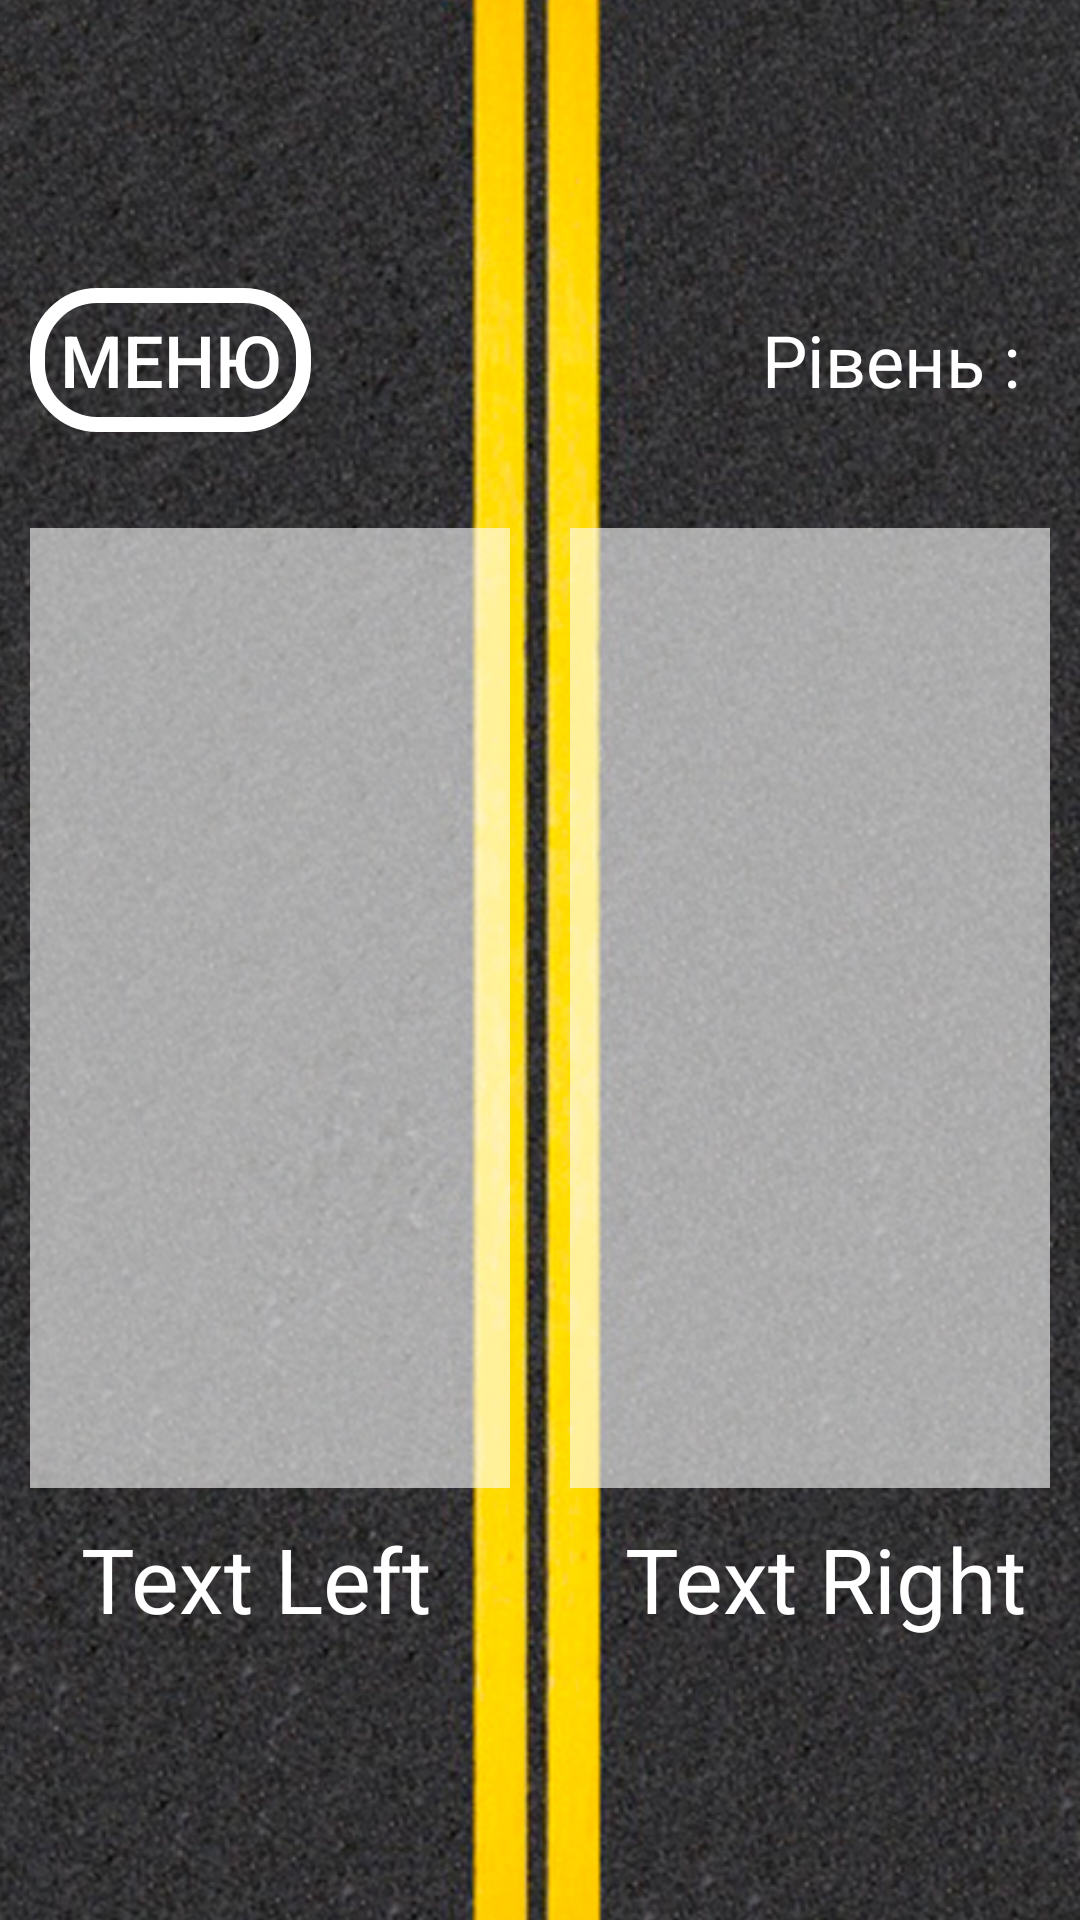

Layout XML and referenced resources for this Android screen:
<!-- AndroidManifest.xml: application theme Theme.PdrApp -->
<!-- res/layout/common.xml -->
<?xml version="1.0" encoding="utf-8"?>
<RelativeLayout xmlns:android="http://schemas.android.com/apk/res/android"
    xmlns:app="http://schemas.android.com/apk/res-auto"
    xmlns:tools="http://schemas.android.com/tools"
    android:layout_width="match_parent"
    android:layout_height="match_parent"
    android:orientation="vertical">

    <ImageView
        android:id="@+id/background"
        android:layout_width="match_parent"
        android:layout_height="match_parent"
        android:scaleType="centerCrop"
        app:srcCompat="@drawable/dor1" />

    <LinearLayout
        android:id="@+id/container1"
        android:layout_width="match_parent"
        android:layout_height="match_parent"
        android:orientation="vertical"
        android:gravity="center"
        >

        <LinearLayout
            android:id="@+id/container2"
            android:layout_width="match_parent"
            android:layout_height="wrap_content"
            android:orientation="vertical"
            android:padding="10dp"
            >


            <LinearLayout
                android:id="@+id/line1"
                android:layout_width="match_parent"
                android:layout_height="match_parent"
                android:orientation="horizontal">

                <Button
                    android:id="@+id/btn_back1"
                    android:layout_width="wrap_content"
                    android:layout_height="wrap_content"
                    android:text="@string/backtoMenu"
                    android:background="@drawable/btn_stroke_press"
                    android:textSize="24sp"
                    android:paddingLeft="10dp"
                    android:paddingRight="10dp"
                    android:layout_marginRight="10dp"
                    android:textColor="@color/white"
                    />

                <TextView
                    android:id="@+id/textLevels"
                    android:layout_width="wrap_content"
                    android:layout_height="wrap_content"
                    android:layout_weight="1"
                    android:text="@string/level"
                    android:textSize="24sp"
                    android:textColor="@color/white"
                    android:gravity="right"
                    android:padding="10dp"
                    />

            </LinearLayout>

            <LinearLayout
                android:id="@+id/line2"
                android:layout_width="match_parent"
                android:layout_height="wrap_content"
                android:orientation="horizontal"
                android:layout_marginTop="10dp"
                >
                <TextView
                    android:id="@+id/point1"
                    android:layout_width="wrap_content"
                    android:layout_height="10dp"
                    android:layout_weight="1"
                    android:background="@drawable/style_points"
                    />
                <TextView
                    android:id="@+id/point2"
                    android:layout_width="wrap_content"
                    android:layout_height="10dp"
                    android:layout_weight="1"
                    android:background="@drawable/style_points"
                    />
                <TextView
                    android:id="@+id/point3"
                    android:layout_width="wrap_content"
                    android:layout_height="10dp"
                    android:layout_weight="1"
                    android:background="@drawable/style_points"
                    />
                <TextView
                    android:id="@+id/point4"
                    android:layout_width="wrap_content"
                    android:layout_height="10dp"
                    android:layout_weight="1"
                    android:background="@drawable/style_points"
                    />
                <TextView
                    android:id="@+id/point5"
                    android:layout_width="wrap_content"
                    android:layout_height="10dp"
                    android:layout_weight="1"
                    android:background="@drawable/style_points"
                    />
                <TextView
                    android:id="@+id/point6"
                    android:layout_width="wrap_content"
                    android:layout_height="10dp"
                    android:layout_weight="1"
                    android:background="@drawable/style_points"
                    />
                <TextView
                    android:id="@+id/point7"
                    android:layout_width="wrap_content"
                    android:layout_height="10dp"
                    android:layout_weight="1"
                    android:background="@drawable/style_points"
                    />
                <TextView
                    android:id="@+id/point8"
                    android:layout_width="wrap_content"
                    android:layout_height="10dp"
                    android:layout_weight="1"
                    android:background="@drawable/style_points"
                    />
                <TextView
                    android:id="@+id/point9"
                    android:layout_width="wrap_content"
                    android:layout_height="10dp"
                    android:layout_weight="1"
                    android:background="@drawable/style_points"
                    />
                <TextView
                    android:id="@+id/point10"
                    android:layout_width="wrap_content"
                    android:layout_height="10dp"
                    android:layout_weight="1"
                    android:background="@drawable/style_points"
                    />
            </LinearLayout>

            <LinearLayout
                android:id="@+id/line3"
                android:layout_width="match_parent"
                android:layout_height="match_parent"
                android:layout_marginTop="10dp"
                android:orientation="horizontal">

                <ImageView
                    android:id="@+id/img_left"
                    android:layout_width="match_parent"
                    android:layout_height="320dp"
                    android:layout_marginRight="10dp"
                    android:layout_weight="1"
                    android:background="@drawable/style_img_univ"
                    android:scaleType="centerCrop"
                    android:src="@drawable/imgtest1"

                    />

                <ImageView
                    android:id="@+id/img_right"
                    android:layout_width="match_parent"
                    android:layout_height="320dp"
                    android:layout_marginLeft="10dp"
                    android:layout_weight="1"
                    android:background="@drawable/style_img_univ"
                    android:scaleType="centerCrop"
                    android:src="@drawable/imgtest1"

                    />

            </LinearLayout>

            <LinearLayout
                android:id="@+id/line4"
                android:layout_width="match_parent"
                android:layout_height="match_parent"
                android:orientation="horizontal"
                android:layout_marginTop="10dp">
                <TextView
                    android:id="@+id/text_left"
                    android:layout_width="match_parent"
                    android:layout_height="wrap_content"
                    android:text="Text Left"
                    android:textColor="@color/white"
                    android:textSize="30sp"
                    android:layout_marginRight="20dp"
                    android:layout_weight="1"
                    android:gravity="center"
                    />
                <TextView
                    android:id="@+id/text_right"
                    android:layout_width="match_parent"
                    android:layout_height="wrap_content"
                    android:text="Text Right"
                    android:textColor="@color/white"
                    android:textSize="30sp"
                    android:layout_marginLeft="20dp"
                    android:layout_weight="1"
                    android:gravity="center"
                    />
            </LinearLayout>

        </LinearLayout>

    </LinearLayout>
</RelativeLayout>
<!-- resources referenced by this layout -->
<resources>
  <color name="white">#FFFFFFFF</color>
  <!-- drawable btn_stroke_press (drawable) -->
  <?xml version="1.0" encoding="utf-8"?>
  <selector xmlns:android="http://schemas.android.com/apk/res/android">
      <item android:state_pressed="false" android:drawable="@drawable/style_btn_stroke_black"/>
      <item android:state_pressed="true" android:drawable="@drawable/style_btn_stroke_white_press"/>
  </selector>
  <!-- drawable dor1: jpg bitmap (drawable-v24, 295252 bytes) -->
  <!-- drawable imgtest1: png bitmap (drawable-v24, 1095 bytes) -->
  <string name="backtoMenu">Меню</string>
  <string name="level">Рівень :</string>
  <style name="Theme.PdrApp" parent="Theme.MaterialComponents.DayNight.DarkActionBar">
          
          <item name="colorPrimary">@color/purple_500</item>
          <item name="colorPrimaryVariant">@color/purple_700</item>
          <item name="colorOnPrimary">@color/white</item>
          
          <item name="colorSecondary">@color/teal_200</item>
          <item name="colorSecondaryVariant">@color/teal_700</item>
          <item name="colorOnSecondary">@color/black</item>
          
          <item name="android:statusBarColor" tools:targetApi="l">?attr/colorPrimaryVariant</item>
          
      </style>
  <!-- drawable style_btn_stroke_black (drawable) -->
  <?xml version="1.0" encoding="utf-8"?>
  <shape xmlns:android="http://schemas.android.com/apk/res/android">
      <stroke android:width="5dp" android:color="@color/white"/>
      <corners android:radius="20dp"/>
  </shape>
  <!-- drawable style_btn_stroke_white_press (drawable) -->
  <?xml version="1.0" encoding="utf-8"?>
  <shape xmlns:android="http://schemas.android.com/apk/res/android">
      <stroke android:width="5dp" android:color="@color/white"/>
      <corners android:radius="20dp"/>
      <solid android:color="@color/black"/>
  </shape>
  <color name="purple_500">#FF6200EE</color>
  <color name="purple_700">#FF3700B3</color>
  <color name="teal_200">#FF03DAC5</color>
  <color name="teal_700">#FF018786</color>
  <color name="black">#95000000</color>
</resources>
